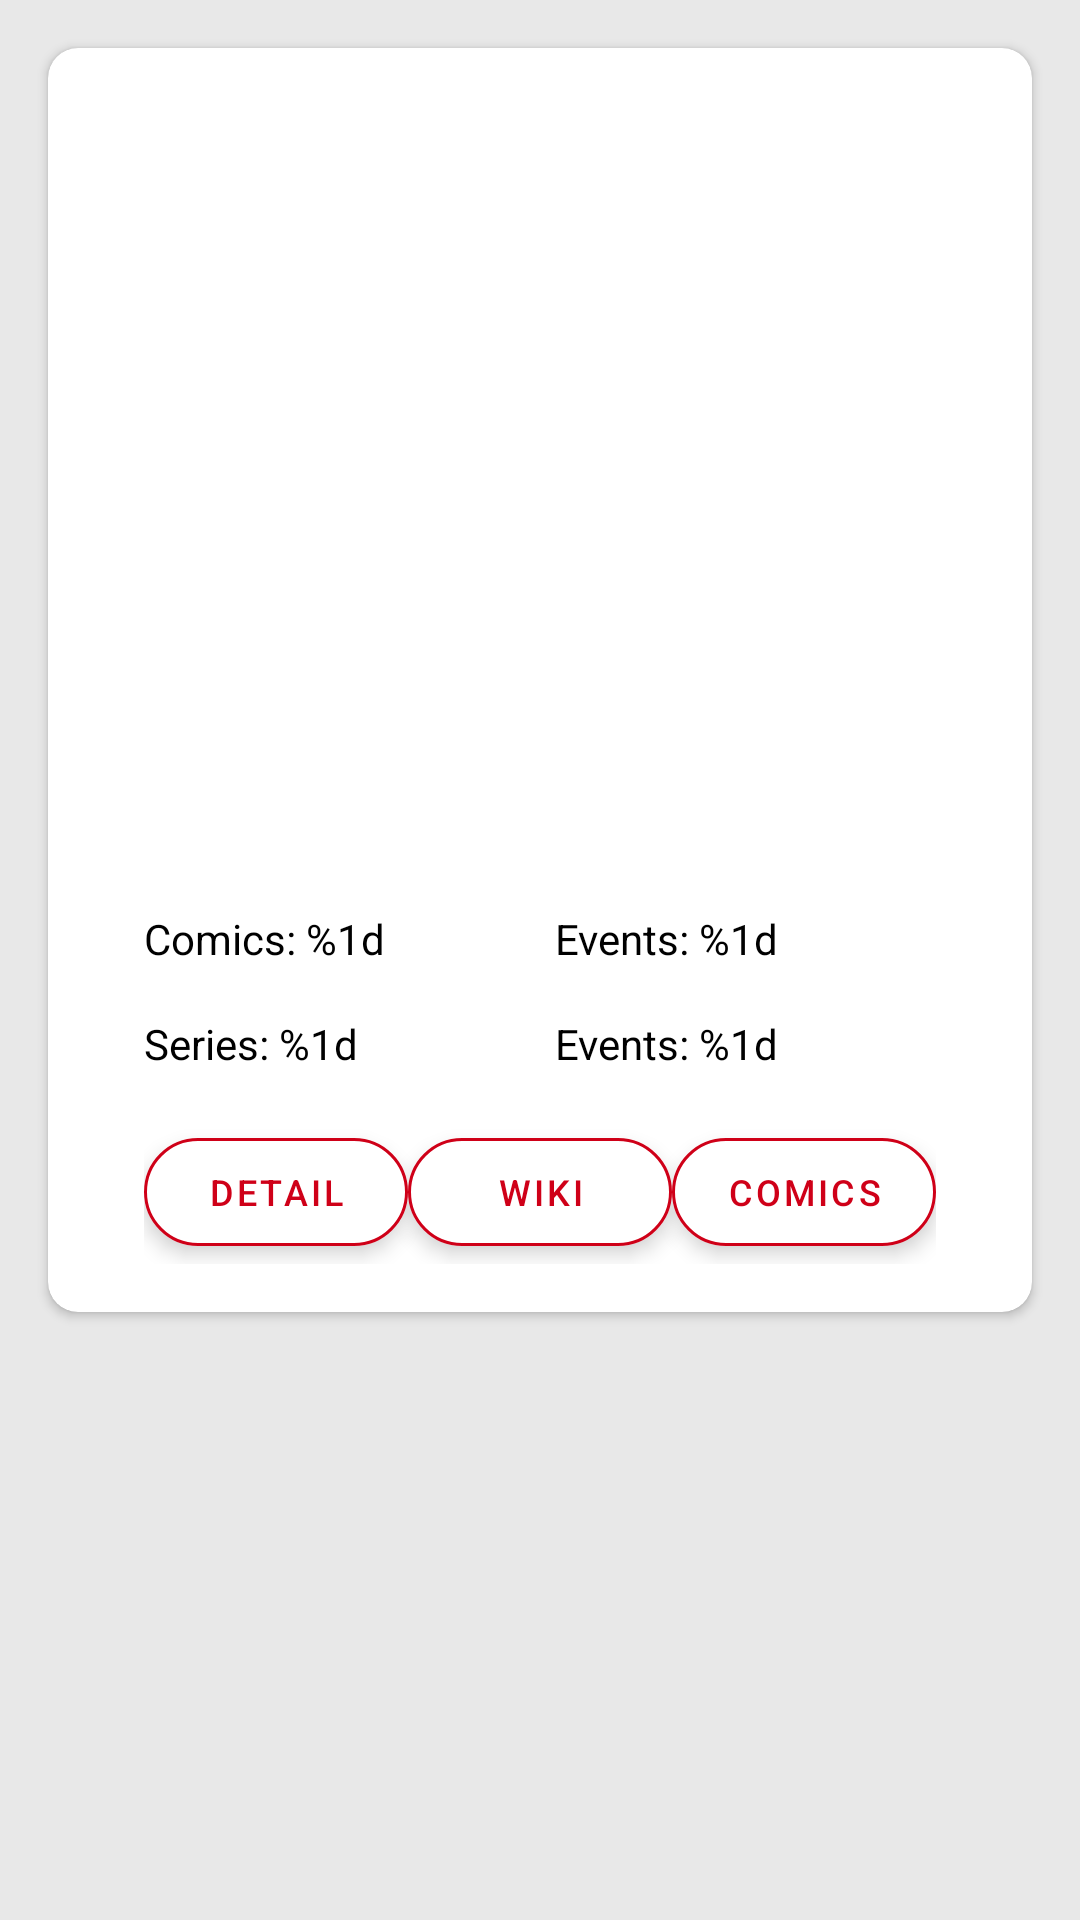

This screen was rendered from an Android layout file. Write that file and the resources it references.
<!-- AndroidManifest.xml: application theme AppTheme.NoActionBar -->
<!-- res/layout/fragment_marvel_detail.xml -->
<?xml version="1.0" encoding="utf-8"?>
<androidx.core.widget.NestedScrollView
    xmlns:android="http://schemas.android.com/apk/res/android"
    xmlns:app="http://schemas.android.com/apk/res-auto"
    xmlns:tools="http://schemas.android.com/tools"
    android:id="@+id/detail_scroll"
    android:layout_width="match_parent"
    android:layout_height="match_parent"
    app:layout_constraintBottom_toBottomOf="parent"
    app:layout_constraintEnd_toEndOf="parent"
    app:layout_constraintStart_toStartOf="parent"
    app:layout_constraintTop_toTopOf="parent">

    <androidx.constraintlayout.widget.ConstraintLayout
        android:id="@+id/cl_marvel_row_detail_container"
        android:layout_width="match_parent"
        android:layout_height="match_parent">

        <androidx.cardview.widget.CardView
            android:layout_width="match_parent"
            android:layout_height="wrap_content"
            android:layout_marginHorizontal="16dp"
            android:layout_marginVertical="16dp"
            android:elevation="@dimen/marvel_card_elevation"
            app:cardCornerRadius="10dp"
            app:layout_constraintTop_toTopOf="parent"
            app:layout_constraintBottom_toBottomOf="parent"
            app:layout_constraintStart_toStartOf="parent"
            app:layout_constraintEnd_toEndOf="parent">

            <androidx.constraintlayout.widget.ConstraintLayout
                android:id="@+id/cl_marvel_row_detail_info_container"
                android:layout_width="match_parent"
                android:layout_height="wrap_content">

                <ImageView
                    android:id="@+id/iv_marvel_row_detail_image"
                    android:layout_width="0dp"
                    android:layout_height="@dimen/marvel_details_icon_size"
                    android:layout_marginStart="32dp"
                    android:paddingTop="20dp"
                    android:layout_marginEnd="32dp"
                    app:layout_constraintEnd_toEndOf="parent"
                    app:layout_constraintStart_toStartOf="parent"
                    app:layout_constraintTop_toTopOf="parent"
                    tools:src="@tools:sample/backgrounds/scenic" />

                <TextView
                    android:id="@+id/tv_marvel_row_detail_name"
                    android:layout_width="0dp"
                    android:layout_height="wrap_content"
                    android:layout_marginStart="32dp"
                    android:layout_marginTop="16dp"
                    android:layout_marginEnd="32dp"
                    android:fontFamily="sans-serif-medium"
                    tools:text="Nombre"
                    android:textColor="@color/colorPrimary"
                    android:textSize="18sp"
                    app:layout_constraintEnd_toEndOf="parent"
                    app:layout_constraintStart_toStartOf="parent"
                    app:layout_constraintTop_toBottomOf="@id/iv_marvel_row_detail_image" />

                <TextView
                    android:id="@+id/tv_marvel_row_detail_description"
                    android:layout_width="0dp"
                    android:layout_height="wrap_content"
                    android:layout_marginStart="32dp"
                    android:layout_marginTop="16dp"
                    android:layout_marginEnd="32dp"
                    android:layout_marginBottom="16dp"
                    android:fontFamily="sans-serif"
                    tools:text="Descripción"
                    android:textColor="#000"
                    android:textSize="14sp"
                    app:layout_constraintEnd_toEndOf="parent"
                    app:layout_constraintStart_toStartOf="parent"
                    app:layout_constraintTop_toBottomOf="@id/tv_marvel_row_detail_name" />

                <TextView
                    android:id="@+id/tv_marvel_row_detail_comics"
                    android:layout_width="0dp"
                    android:layout_height="wrap_content"
                    android:layout_marginStart="32dp"
                    android:layout_marginEnd="4dp"
                    android:layout_marginTop="16dp"
                    android:text="@string/marvel_details_comics_label"
                    android:textColor="#000"
                    android:textSize="14sp"
                    app:layout_constraintTop_toBottomOf="@id/tv_marvel_row_detail_description"
                    app:layout_constraintStart_toStartOf="parent"
                    app:layout_constraintEnd_toStartOf="@id/tv_marvel_row_detail_events"/>

                <TextView
                    android:id="@+id/tv_marvel_row_detail_events"
                    android:layout_width="0dp"
                    android:layout_height="wrap_content"
                    android:layout_marginStart="6dp"
                    android:layout_marginEnd="32dp"
                    android:layout_marginTop="16dp"
                    android:text="@string/marvel_details_events_label"
                    android:textColor="#000"
                    android:textSize="14sp"
                    app:layout_constraintTop_toBottomOf="@id/tv_marvel_row_detail_description"
                    app:layout_constraintStart_toEndOf="@id/tv_marvel_row_detail_comics"
                    app:layout_constraintEnd_toEndOf="parent"/>

                <TextView
                    android:id="@+id/tv_marvel_row_detail_series"
                    android:layout_width="0dp"
                    android:layout_height="wrap_content"
                    android:layout_marginStart="32dp"
                    android:layout_marginEnd="4dp"
                    android:layout_marginTop="16dp"
                    android:text="@string/marvel_details_series_label"
                    android:textColor="#000"
                    android:textSize="14sp"
                    app:layout_constraintTop_toBottomOf="@id/tv_marvel_row_detail_comics"
                    app:layout_constraintStart_toStartOf="parent"
                    app:layout_constraintEnd_toStartOf="@id/tv_marvel_row_detail_stories" />

                <TextView
                    android:id="@+id/tv_marvel_row_detail_stories"
                    android:layout_width="0dp"
                    android:layout_height="wrap_content"
                    android:layout_marginStart="6dp"
                    android:layout_marginEnd="32dp"
                    android:layout_marginTop="16dp"
                    android:text="@string/marvel_details_events_label"
                    android:textColor="#000"
                    android:textSize="14sp"
                    app:layout_constraintTop_toBottomOf="@id/tv_marvel_row_detail_comics"
                    app:layout_constraintStart_toEndOf="@id/tv_marvel_row_detail_series"
                    app:layout_constraintEnd_toEndOf="parent"/>

                <androidx.constraintlayout.widget.ConstraintLayout
                    android:id="@+id/cl_marvel_row_detail_button_container"
                    android:layout_width="match_parent"
                    android:layout_height="wrap_content"
                    android:layout_marginHorizontal="32dp"
                    android:layout_marginVertical="16dp"
                    app:layout_constraintBottom_toBottomOf="parent"
                    app:layout_constraintEnd_toEndOf="parent"
                    app:layout_constraintStart_toStartOf="parent"
                    app:layout_constraintTop_toBottomOf="@id/tv_marvel_row_detail_stories">

                    <com.google.android.material.button.MaterialButton
                        android:id="@+id/bt_marvel_row_detail_detail_btn"
                        style="@style/PrimaryButton.Rounded"
                        android:layout_width="wrap_content"
                        android:layout_height="wrap_content"
                        android:elevation="@dimen/marvel_card_elevation"
                        android:text="@string/marvel_details_detail"
                        app:layout_constraintBottom_toBottomOf="parent"
                        app:layout_constraintLeft_toLeftOf="parent"
                        app:layout_constraintRight_toLeftOf="@id/bt_marvel_row_detail_wiki_btn"
                        app:layout_constraintTop_toTopOf="parent"/>

                    <com.google.android.material.button.MaterialButton
                        android:id="@+id/bt_marvel_row_detail_wiki_btn"
                        style="@style/PrimaryButton.Rounded"
                        android:layout_width="wrap_content"
                        android:layout_height="wrap_content"
                        android:elevation="@dimen/marvel_card_elevation"
                        android:text="@string/marvel_details_wiki"
                        app:layout_constraintBottom_toBottomOf="parent"
                        app:layout_constraintLeft_toRightOf="@id/bt_marvel_row_detail_comiclink_btn"
                        app:layout_constraintRight_toLeftOf="@+id/bt_marvel_row_detail_detail_btn"
                        app:layout_constraintTop_toTopOf="parent"/>

                    <com.google.android.material.button.MaterialButton
                        android:id="@+id/bt_marvel_row_detail_comiclink_btn"
                        style="@style/PrimaryButton.Rounded"
                        android:layout_width="wrap_content"
                        android:layout_height="wrap_content"
                        android:elevation="@dimen/marvel_card_elevation"
                        android:text="@string/marvel_details_comic"
                        app:layout_constraintBottom_toBottomOf="parent"
                        app:layout_constraintLeft_toRightOf="@id/bt_marvel_row_detail_wiki_btn"
                        app:layout_constraintRight_toRightOf="parent"
                        app:layout_constraintTop_toTopOf="parent"
                        app:layout_constraintVertical_chainStyle="packed"/>

                </androidx.constraintlayout.widget.ConstraintLayout>

            </androidx.constraintlayout.widget.ConstraintLayout>
        </androidx.cardview.widget.CardView>
    </androidx.constraintlayout.widget.ConstraintLayout>
</androidx.core.widget.NestedScrollView>
<!-- resources referenced by this layout -->
<resources>
  <color name="colorPrimary">#CF0018</color>
  <dimen name="marvel_card_elevation">4dp</dimen>
  <dimen name="marvel_details_icon_size">196dp</dimen>
  <string name="marvel_details_comic">Comics</string>
  <string name="marvel_details_comics_label">Comics: %1d</string>
  <string name="marvel_details_detail">Detail</string>
  <string name="marvel_details_events_label">Events: %1d</string>
  <string name="marvel_details_series_label">Series: %1d</string>
  <string name="marvel_details_wiki">Wiki</string>
  <style name="PrimaryButton.Rounded" parent="Widget.MaterialComponents.Button.UnelevatedButton">
          <item name="android:textAllCaps">true</item>
          <item name="android:textSize">12sp</item>
          <item name="android:textColor">@color/colorPrimary</item>
          <item name="backgroundTint">@android:color/white</item>
          <item name="cornerRadius">25dp</item>
          <item name="strokeWidth">1dp</item>
          <item name="strokeColor">@color/colorPrimary</item>
          <item name="iconTint">@android:color/white</item>
          <item name="iconGravity">textStart</item>
      </style>
  <style name="AppTheme.NoActionBar">
          <item name="windowActionBar">false</item>
          <item name="windowNoTitle">true</item>
          <item name="android:statusBarColor">@android:color/transparent</item>
      </style>
</resources>
